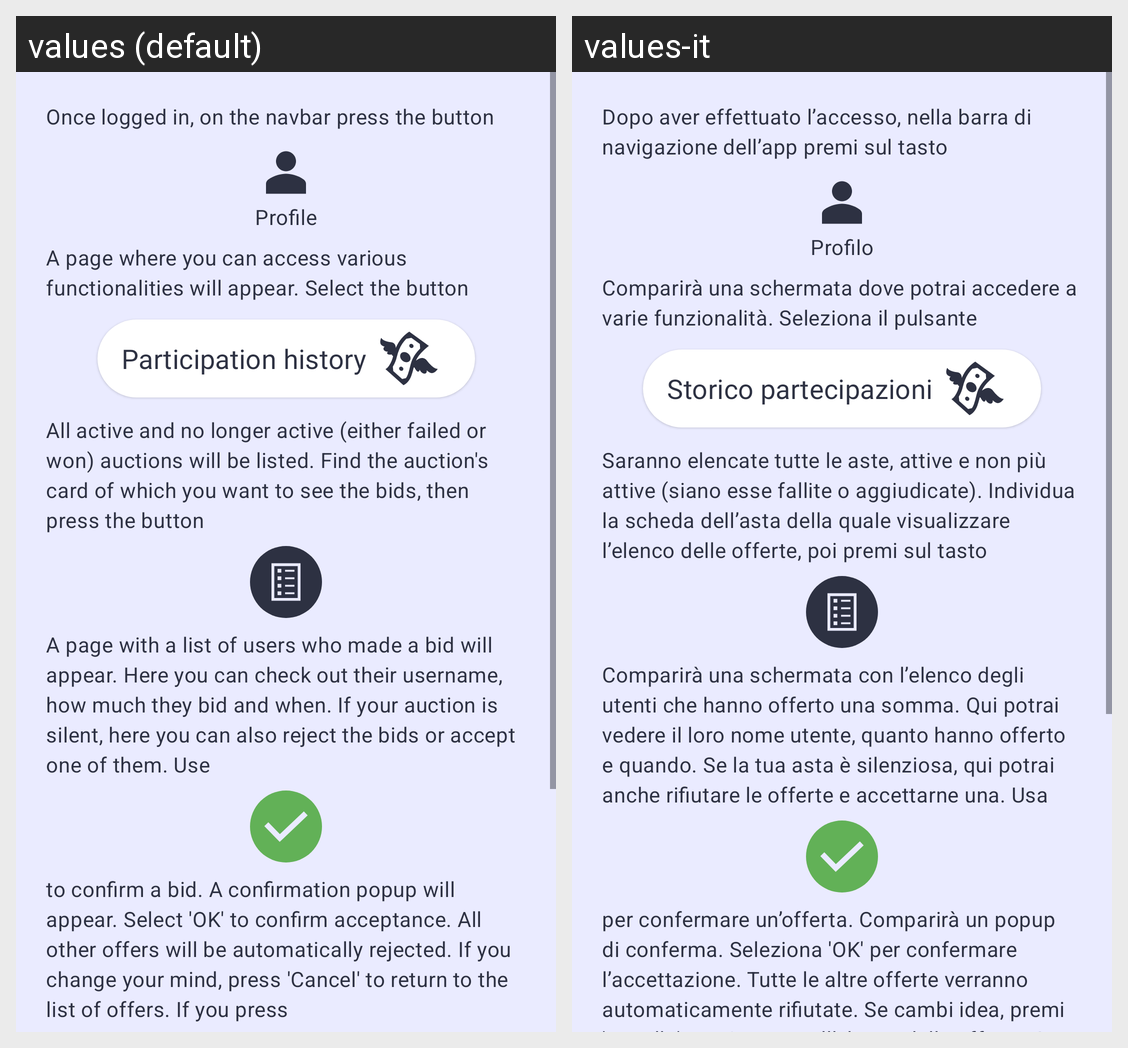

Locale-by-locale string values for the Android screen shown in this grid:
Android screen res/layout/popup_pulsante9.xml rendered under 2 locales, left to right: values (default), values-it. Device: Nexus 5 (rendered at 1080×1920; each locale shown at half size, 540×960, under a caption strip naming it); theme DietiDeals24.
Strings drawn on this screen, with the default value and each locale's value (text and hints the layout hard-codes, and strings that could not be matched under every locale, appear in the picture but are not listed):

aiuto_materialTextView1
  values: Once logged in, on the navbar press the button
  values-it: Dopo aver effettuato l’accesso, nella barra di navigazione dell’app premi sul tasto

nav_profilo
  values: Profile
  values-it: Profilo

aiuto_materialTextView3
  values: A page where you can access various functionalities will appear. Select the button
  values-it: Comparirà una schermata dove potrai accedere a varie funzionalità. Seleziona il pulsante

profilo_pulsante3
  values: Participation history
  values-it: Storico partecipazioni

aiuto9_materialTextView4
  values: All active and no longer active (either failed or won) auctions will be listed. Find the auction's card of which you want to see the bids, then press the button
  values-it: Saranno elencate tutte le aste, attive e non più attive (siano esse fallite o aggiudicate). Individua la scheda dell’asta della quale visualizzare l’elenco delle offerte, poi premi sul tasto

aiuto9_materialTextView5
  values: A page with a list of users who made a bid will appear. Here you can check out their username, how much they bid and when. If your auction is silent, here you can also reject the bids or accept one of them. Use
  values-it: Comparirà una schermata con l’elenco degli utenti che hanno offerto una somma. Qui potrai vedere il loro nome utente, quanto hanno offerto e quando. Se la tua asta è silenziosa, qui potrai anche rifiutare le offerte e accettarne una. Usa

aiuto9_materialTextView6
  values: to confirm a bid. A confirmation popup will appear. Select 'OK' to confirm acceptance. All other offers will be automatically rejected. If you change your mind, press 'Cancel' to return to the list of offers. If you press
  values-it: per confermare un’offerta. Comparirà un popup di conferma. Seleziona 'OK' per confermare l’accettazione. Tutte le altre offerte verranno automaticamente rifiutate. Se cambi idea, premi 'Annulla' per ritornare all’elenco delle offerte. Se premi
